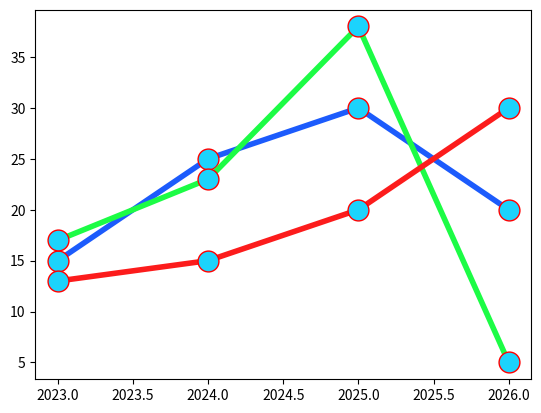

Source code (Python):
import matplotlib.pyplot as plt
import numpy as np

x = np.array([2023, 2024, 2025, 2026])
y1 = np.array([15, 25, 30, 20])
y2 = np.array([17, 23, 38, 5])
y3 = np.array([13, 15, 20, 30])
line_style = dict(
    marker=".", 
    ms=30, 
    mfc="#1cd3fc",
    mec="red", 
    linestyle="solid", 
    linewidth=4

)


# plot(x axis,
# y axis,
# marker sign(dot = ".", circle = "o", triangle = "v", star = "*"),
# markersize = ms,
# markerfacecolor = mfc,
# markeredgecolor = mec,
# linestyle(default=solid) (dashed, dotted, dashdot, None),
# linewidth (nomally is 1),
# color (line color)
# )

# read matplot document for more markers


plt.plot(x, y1, color="#1c5bfc", **line_style)

plt.plot(x, y2, color="#1cfc45",  **line_style)

plt.plot(x, y3, **line_style,  color="#fc1c1c")


# how do we make the y2 style as y1
# not recommended = copy paste form the y1
# recommented = create a dictionarly for the style
# to have different color of each line first remove the color style form the dict then add different color to the plt.plot(color=)

plt.show()
